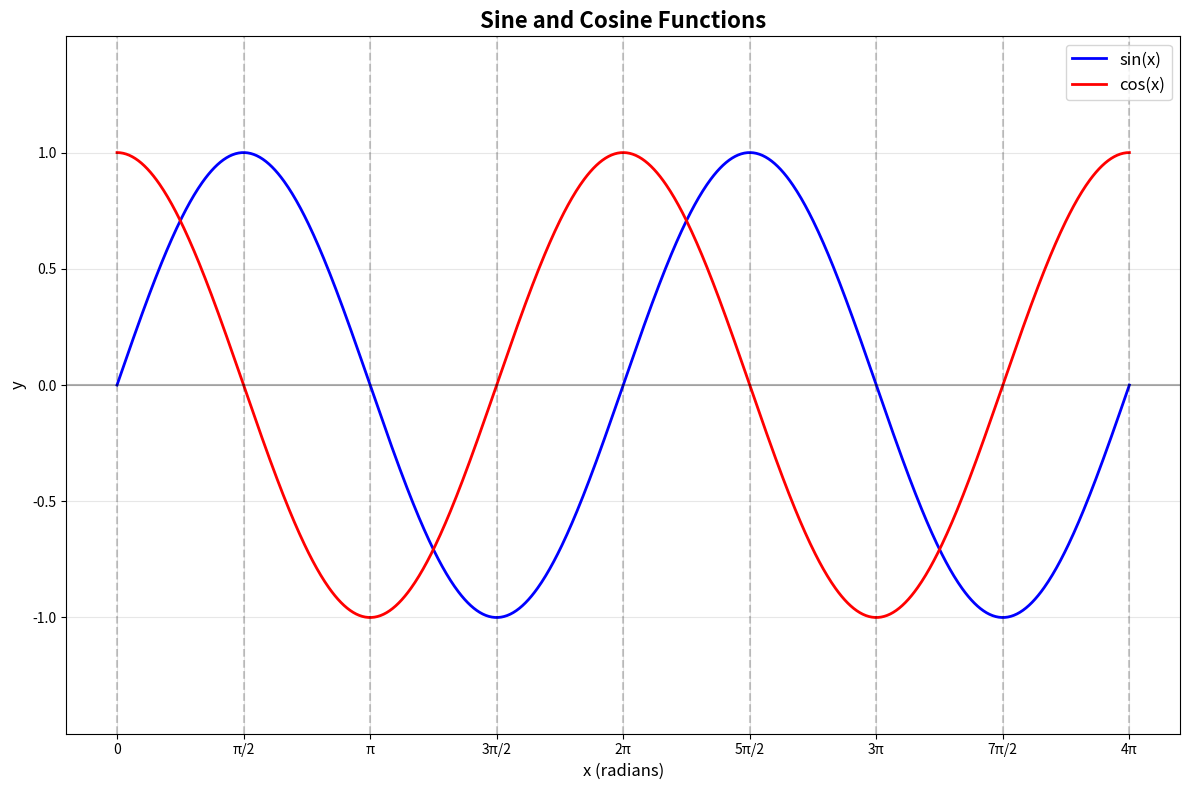

Python code for this plot:
import matplotlib.pyplot as plt
import numpy as np

# Create x values from 0 to 4π (two complete cycles)
x = np.linspace(0, 4*np.pi, 1000)

# Calculate sine and cosine values
y_sin = np.sin(x)
y_cos = np.cos(x)

# Create the plot
plt.figure(figsize=(12, 8))

# Plot sine wave
plt.plot(x, y_sin, 'b-', linewidth=2, label='sin(x)')

# Plot cosine wave
plt.plot(x, y_cos, 'r-', linewidth=2, label='cos(x)')

# Customize the plot
plt.title('Sine and Cosine Functions', fontsize=16, fontweight='bold')
plt.xlabel('x (radians)', fontsize=12)
plt.ylabel('y', fontsize=12)

# Set x-axis ticks at important points (π, 2π, 3π, 4π)
x_ticks = [0, np.pi/2, np.pi, 3*np.pi/2, 2*np.pi, 5*np.pi/2, 3*np.pi, 7*np.pi/2, 4*np.pi]
x_labels = ['0', 'π/2', 'π', '3π/2', '2π', '5π/2', '3π', '7π/2', '4π']
plt.xticks(x_ticks, x_labels)

# Set y-axis limits and ticks
plt.ylim(-1.5, 1.5)
plt.yticks([-1, -0.5, 0, 0.5, 1])

# Add horizontal line at y=0
plt.axhline(y=0, color='k', linestyle='-', alpha=0.3)

# Add vertical lines at key x values
for tick in x_ticks:
    plt.axvline(x=tick, color='k', linestyle='--', alpha=0.2)

# Add grid
plt.grid(True, alpha=0.3)

# Add legend
plt.legend(loc='upper right', fontsize=12)

# Adjust layout to prevent label cutoff
plt.tight_layout()

# Display the plot
plt.show()

# Optional: Save the plot
plt.savefig('sine_cosine_graph.png', dpi=300, bbox_inches='tight')

print("Graph successfully generated!")
print("Key observations:")
print("- Sine starts at 0, Cosine starts at 1")
print("- Both functions oscillate between -1 and 1")
print("- Sine and Cosine are 90° (π/2 radians) out of phase")
print("- Both have a period of 2π radians")
